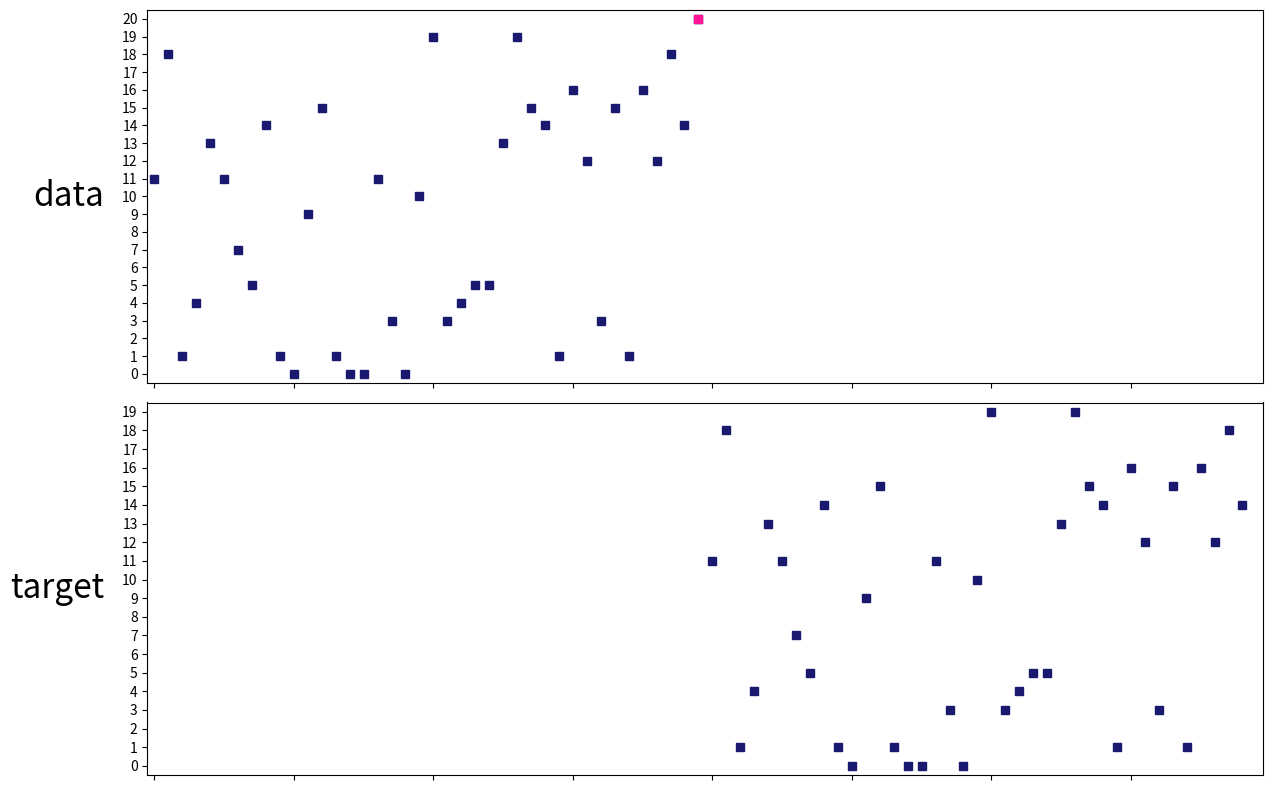

Source code (Python):
# Copyright 2018 Jörg Franke
#
# Licensed under the Apache License, Version 2.0 (the "License");
# you may not use this file except in compliance with the License.
# You may obtain a copy of the License at
#
#    http://www.apache.org/licenses/LICENSE-2.0
#
# Unless required by applicable law or agreed to in writing, software
# distributed under the License is distributed on an "AS IS" BASIS,
# WITHOUT WARRANTIES OR CONDITIONS OF ANY KIND, either express or implied.
# See the License for the specific language governing permissions and
# limitations under the License.
# ==============================================================================
import numpy as np
from collections import OrderedDict
from scipy.sparse import csr_matrix


class CopyTask():
    def __init__(self, config):

        self.rng = np.random.RandomState(seed=config['seed'])
        self.feature_width = config['feature_width']
        self.tokens = {'rep': 'REP'}

        self.samples = self.create_samples(config['set_list'], self.feature_width)

    def create_samples(self, set_list, feature_width):
        print('### CopyTask: create data')
        samples = {}
        for set, conf in set_list.items():
            samples[set] = []
            for i in range(conf["quantity"]):
                if conf["min_length"] < conf["max_length"]:
                    length = self.rng.randint(conf["min_length"], conf["max_length"])
                else:
                    length = conf["min_length"]
                samples[set].append(self.create_sample(length, self.feature_width))
        return samples

    def create_sample(self, length, feature_width):
        sample = OrderedDict()
        sequence = self.rng.randint(feature_width, size=length)

        x_word = np.concatenate([sequence, [feature_width], [0 for _ in range(length)]])
        y_word = np.concatenate([[0 for _ in range(length + 1)], sequence])

        sample['x_word'] = x_word
        sample['x'] = self._numbers_to_onehot(x_word, feature_width + 1)
        sample['y'] = self._numbers_to_onehot(y_word, feature_width)
        sample['m'] = np.concatenate([[0 for _ in range(length + 1)], [1 for _ in range(length)]])
        return sample

    @staticmethod
    def _numbers_to_onehot(numbers, size):
        length = numbers.__len__()
        row = np.arange(length)
        data = np.ones(length)
        matrix = csr_matrix((data, (row, numbers)), shape=(length, size)).toarray()  # super fast
        return matrix

    @staticmethod
    def _zeros_matrix(len, width):
        row = np.arange(len)
        col = np.zeros(len)
        data = np.zeros(len)
        padding = csr_matrix((data, (row, col)), shape=(len, width)).toarray()
        return padding

    def get_sample(self, set_name, number):
        return self.samples[set_name][number]

    @property
    def vocabulary_size(self):
        return self.feature_width + 1

    @property
    def x_size(self):
        return self.feature_width + 1

    @property
    def y_size(self):
        return self.feature_width

    def sample_amount(self, set_name):
        return self.samples[set_name].__len__()

    def decode_output(self, sample, prediction):
        pass

    def patch_batch(self, list_of_samples):

        batch = {'x': [], 'y': [], 'm': [], 'x_word': []}

        len = []
        for sample in list_of_samples:
            len.append(sample['x'].shape[0])
            batch['x_word'].append(sample['x_word'])

        max_len = np.max(len)

        for sample in list_of_samples:
            cur_len = sample['x'].shape[0]
            if cur_len < max_len:
                add_len = max_len - cur_len
                x_add = self._zeros_matrix(add_len, self.x_size)
                batch['x'].append(np.concatenate([sample['x'], x_add], axis=0))
                y_add = self._zeros_matrix(add_len, self.y_size)
                batch['y'].append(np.concatenate([sample['y'], y_add], axis=0))
                m_add = np.zeros([add_len])
                batch['m'].append(np.concatenate([sample['m'], m_add], axis=0))
            else:
                for key in ['x', 'y', 'm']:
                    batch[key].append(sample[key])

        for key in ['x', 'y', 'm']:
            batch[key] = np.stack(batch[key], axis=0)

        batch['x'] = np.transpose(batch['x'], axes=(1, 0, 2))
        batch['y'] = np.transpose(batch['y'], axes=(1, 0, 2))
        batch['m'] = np.transpose(batch['m'], axes=(1, 0))

        return batch

    def decode_output(self, sample, prediction):
        if prediction.shape.__len__() == 3:
            prediction_decode_list = []
            target_decode_list = []
            for b in range(prediction.shape[1]):
                target_decode_list.append([np.argmax(sample['y'][i, b, :]) for i in range(sample['y'].shape[0])])
                prediction_decode_list.append([np.argmax(prediction[i, b, :]) for i in range(prediction.shape[0])])
            return target_decode_list, prediction_decode_list
        else:
            target_decode = [np.argmax(sample['y'][i, :]) for i in range(sample['y'].shape[0])]
            prediction_decode = [np.argmax(prediction[i, :]) for i in range(prediction.shape[0])]
            return target_decode, prediction_decode


if __name__ == '__main__':
    feature_width = 20
    set_list = {"train": {"quantity": 20, "min_length": 20, "max_length": 50},
                "valid": {"quantity": 20, "min_length": 50, "max_length": 70}}

    config = {'seed': 221, 'feature_width': feature_width, 'set_list': set_list}

    sd = CopyTask(config)

    samples = sd.get_sample('train', 2)

    print("Sample Shape")
    print("Data:   ", samples['x'].shape)
    print("Target: ", samples['y'].shape)
    print("Mask:   ", samples['m'].shape)

    # PRINT COPY TASK SAMPLE
    import matplotlib.pyplot as plt

    fig, (ax1, ax2) = plt.subplots(2, sharex=True, sharey=False, figsize=(13, 8))
    pad = 5
    length = int((samples['x'].shape[0] - 1) / 2)

    plot_x = np.argmax(samples['x'], axis=1)
    plot_x[length + 1:] = -1
    ax1.plot(plot_x, 's', color='midnightblue')
    respons_flag = np.ones(plot_x.shape) * -1
    respons_flag[length] = feature_width
    ax1.plot(respons_flag, 's', color='deeppink')
    ax1.set_xticklabels([])
    ax1.set_yticks(np.arange(0, feature_width + 1, 1))
    ax1.set_ylim(-0.5, feature_width + 0.5)
    ax1.set_xlim(-0.5, length * 2 + 1.5)
    ax1.annotate('data', xy=(0, 0.5), xytext=(-ax1.yaxis.labelpad - pad, 0), xycoords=ax1.yaxis.label,
                 textcoords='offset points', size='24', ha='right', va='center')

    plot_y = np.argmax(samples['y'], axis=1)
    plot_y[:length + 1] = -1
    ax2.plot(plot_y, 's', color='midnightblue')
    ax2.set_xticklabels([])
    ax2.set_yticks(np.arange(0, feature_width, 1))
    ax2.set_ylim(-0.5, feature_width - 0.5)
    ax2.set_xlim(-0.5, length * 2 + 1.5)
    ax2.annotate('target', xy=(0, 0.5), xytext=(-ax2.yaxis.labelpad - pad, 0), xycoords=ax2.yaxis.label,
                 textcoords='offset points', size='24', ha='right', va='center')

    fig.subplots_adjust(wspace=0, hspace=0)
    fig.tight_layout()
    fig.subplots_adjust(left=0.13)
    plt.show()
